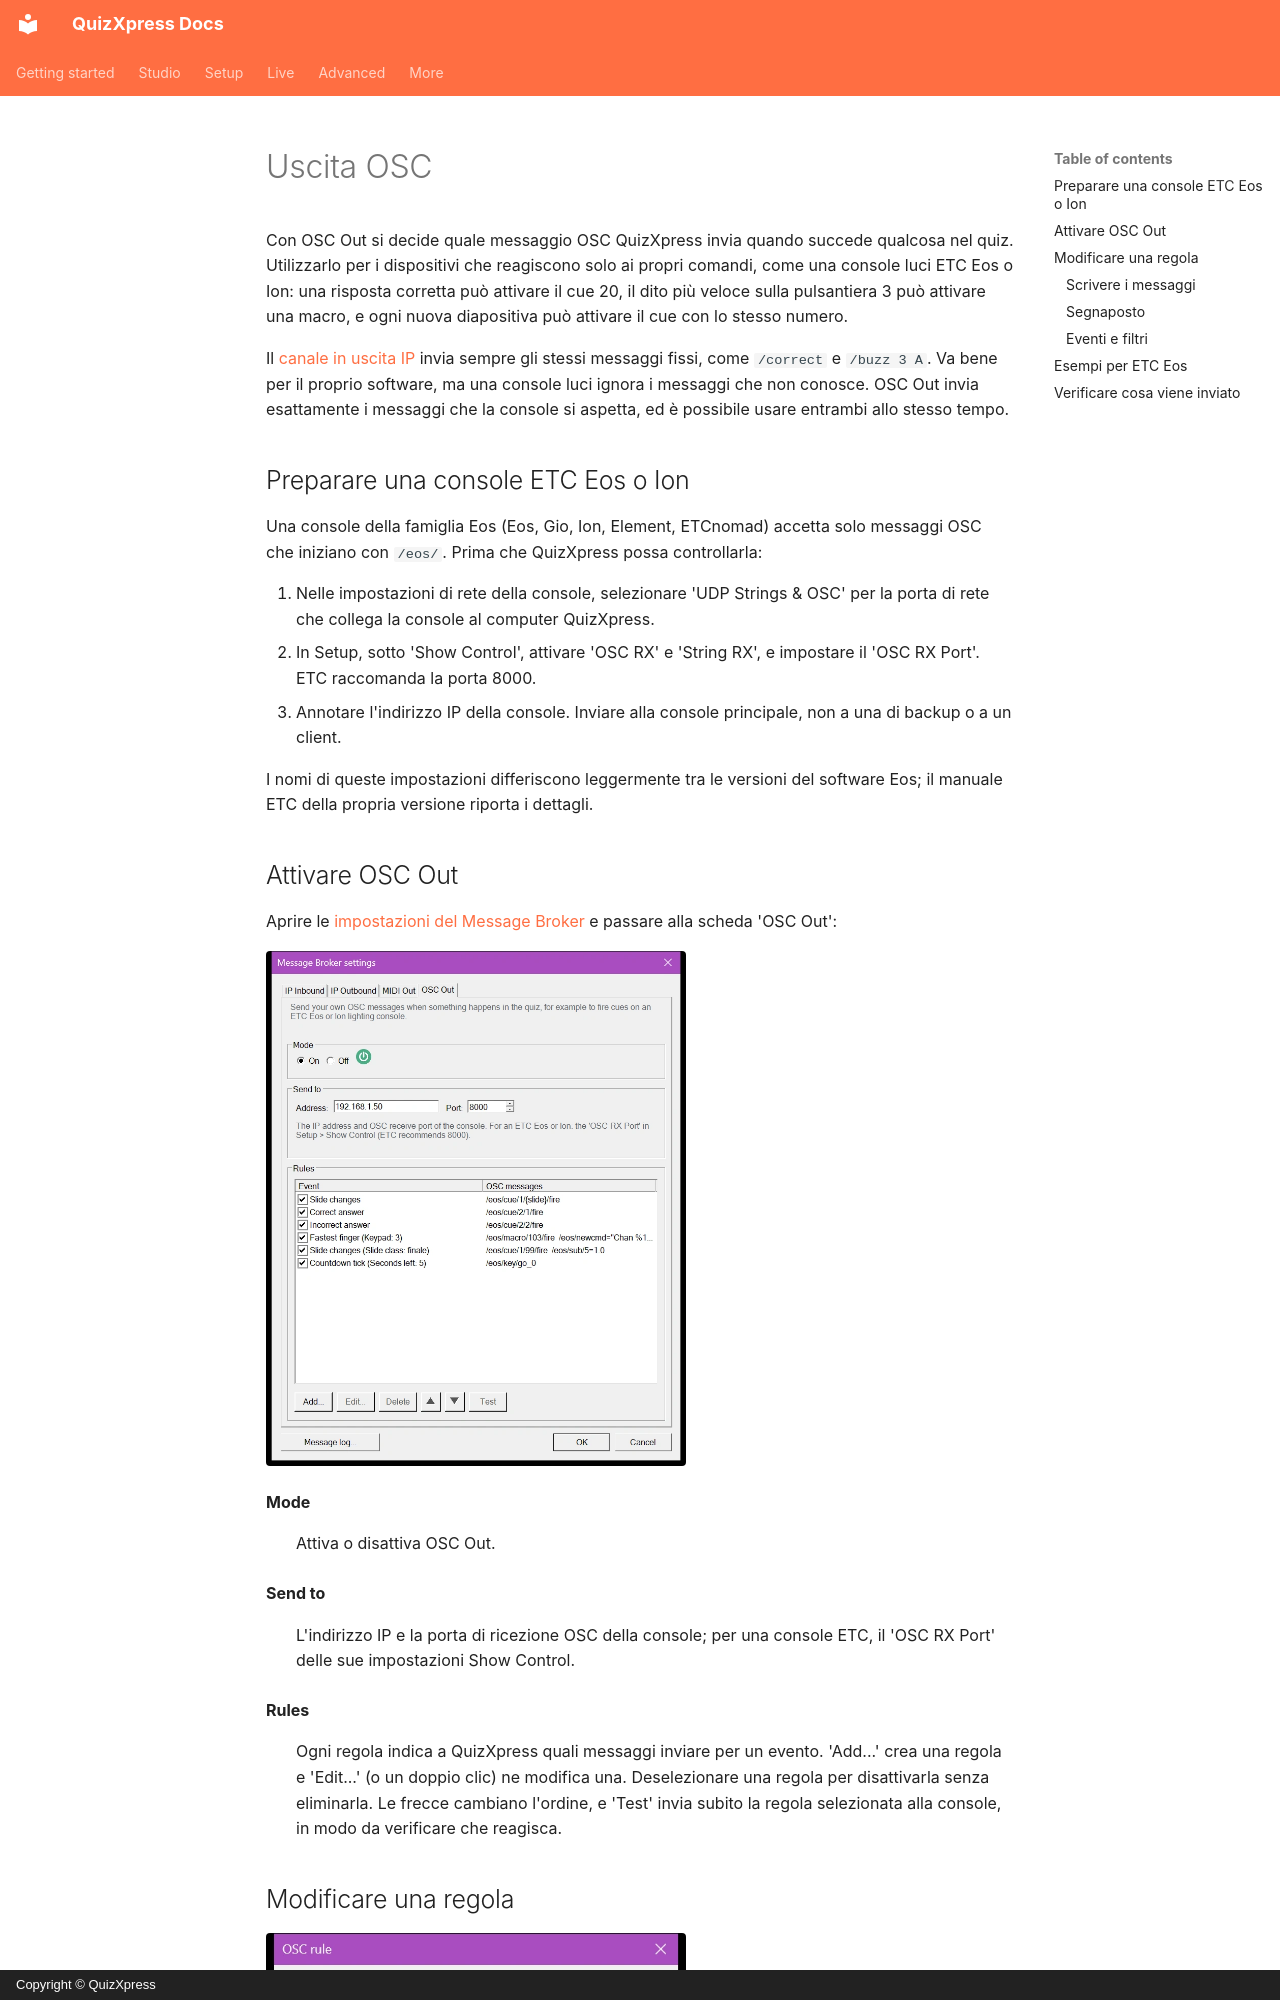

repository: gameshowcrew/quizxpress-docs · page: advanced/message-broker/osc-out.it/index.html · generator: mkdocs · copyright: Copyright © QuizXpress

# Uscita OSC

Con OSC Out si decide quale messaggio OSC QuizXpress invia quando succede qualcosa nel quiz. Utilizzarlo per i dispositivi che reagiscono solo ai propri comandi, come una console luci ETC Eos o Ion: una risposta corretta può attivare il cue 20, il dito più veloce sulla pulsantiera 3 può attivare una macro, e ogni nuova diapositiva può attivare il cue con lo stesso numero.

Il [canale in uscita IP](ip-outbound.md) invia sempre gli stessi messaggi fissi, come `/correct` e `/buzz 3 A`. Va bene per il proprio software, ma una console luci ignora i messaggi che non conosce. OSC Out invia esattamente i messaggi che la console si aspetta, ed è possibile usare entrambi allo stesso tempo.

## Preparare una console ETC Eos o Ion

Una console della famiglia Eos (Eos, Gio, Ion, Element, ETCnomad) accetta solo messaggi OSC che iniziano con `/eos/`. Prima che QuizXpress possa controllarla:

1. Nelle impostazioni di rete della console, selezionare 'UDP Strings & OSC' per la porta di rete che collega la console al computer QuizXpress.
2. In Setup, sotto 'Show Control', attivare 'OSC RX' e 'String RX', e impostare il 'OSC RX Port'. ETC raccomanda la porta 8000.
3. Annotare l'indirizzo IP della console. Inviare alla console principale, non a una di backup o a un client.

I nomi di queste impostazioni differiscono leggermente tra le versioni del software Eos; il manuale ETC della propria versione riporta i dettagli.

## Attivare OSC Out

Aprire le [impostazioni del Message Broker](index.md#aprire-le-impostazioni-di-message-broker) e passare alla scheda 'OSC Out':

![La scheda OSC Out](../../assets/images/mb-osc-out-tab.webp){ width="420" loading=lazy }

**Mode**
:   Attiva o disattiva OSC Out.

**Send to**
:   L'indirizzo IP e la porta di ricezione OSC della console; per una console ETC, il 'OSC RX Port' delle sue impostazioni Show Control.

**Rules**
:   Ogni regola indica a QuizXpress quali messaggi inviare per un evento. 'Add...' crea una regola e 'Edit...' (o un doppio clic) ne modifica una. Deselezionare una regola per disattivarla senza eliminarla. Le frecce cambiano l'ordine, e 'Test' invia subito la regola selezionata alla console, in modo da verificare che reagisca.
